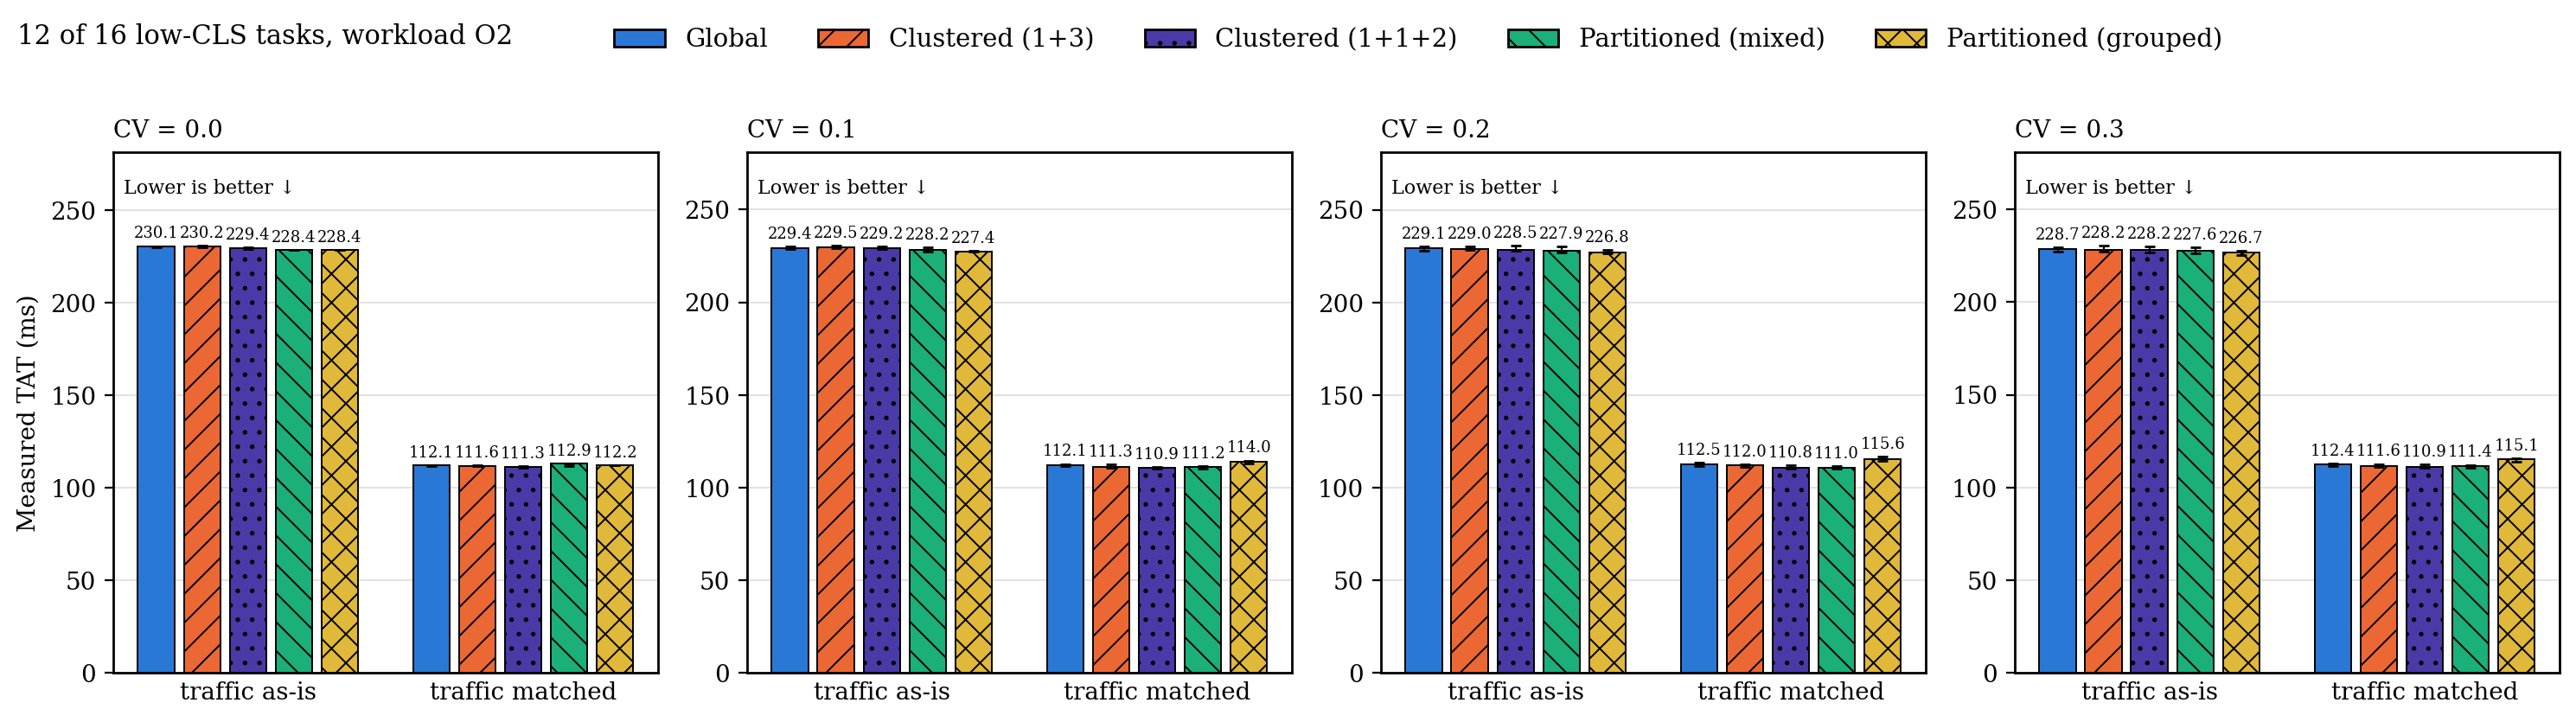

Data behind this chart, as committed beside it:
metric, low_fraction, cv, group, series, n, median, q1, q3
TAT, 0.7500, 0.0000, traffic as-is, g, 20, 230.1, 229.8, 230.5
TAT, 0.7500, 0.0000, traffic as-is, c, 20, 230.2, 229.9, 230.6
TAT, 0.7500, 0.0000, traffic as-is, c2, 20, 229.4, 229.1, 229.9
TAT, 0.7500, 0.0000, traffic as-is, p, 20, 228.4, 228.4, 228.4
TAT, 0.7500, 0.0000, traffic as-is, p_grp, 20, 228.4, 228.4, 228.4
TAT, 0.7500, 0.0000, traffic matched, g, 20, 112.1, 111.8, 112.3
TAT, 0.7500, 0.0000, traffic matched, c, 20, 111.6, 111.5, 112
TAT, 0.7500, 0.0000, traffic matched, c2, 20, 111.3, 110.8, 111.9
TAT, 0.7500, 0.0000, traffic matched, p, 20, 112.9, 111.6, 113.1
TAT, 0.7500, 0.0000, traffic matched, p_grp, 20, 112.2, 112.2, 112.2
TAT, 0.7500, 0.1000, traffic as-is, g, 20, 229.4, 228.7, 229.9
TAT, 0.7500, 0.1000, traffic as-is, c, 20, 229.5, 229.1, 230.4
TAT, 0.7500, 0.1000, traffic as-is, c2, 20, 229.2, 228.9, 230.2
TAT, 0.7500, 0.1000, traffic as-is, p, 20, 228.2, 227.5, 229.7
TAT, 0.7500, 0.1000, traffic as-is, p_grp, 20, 227.4, 227.3, 227.9
TAT, 0.7500, 0.1000, traffic matched, g, 18, 112.1, 111.5, 112.8
TAT, 0.7500, 0.1000, traffic matched, c, 20, 111.3, 110.8, 112.4
TAT, 0.7500, 0.1000, traffic matched, c2, 20, 110.9, 110, 111.2
TAT, 0.7500, 0.1000, traffic matched, p, 20, 111.2, 110.3, 111.7
TAT, 0.7500, 0.1000, traffic matched, p_grp, 20, 114, 113.2, 114.6
TAT, 0.7500, 0.2000, traffic as-is, g, 19, 229.1, 228.1, 230.2
TAT, 0.7500, 0.2000, traffic as-is, c, 20, 229, 228.5, 230.2
TAT, 0.7500, 0.2000, traffic as-is, c2, 20, 228.5, 227.9, 230.5
TAT, 0.7500, 0.2000, traffic as-is, p, 20, 227.9, 226.7, 230.2
TAT, 0.7500, 0.2000, traffic as-is, p_grp, 19, 226.8, 226.3, 228.1
TAT, 0.7500, 0.2000, traffic matched, g, 20, 112.5, 111.7, 113.4
TAT, 0.7500, 0.2000, traffic matched, c, 20, 112, 111.1, 112.6
TAT, 0.7500, 0.2000, traffic matched, c2, 19, 110.8, 110.4, 112
TAT, 0.7500, 0.2000, traffic matched, p, 19, 111, 110.3, 111.7
TAT, 0.7500, 0.2000, traffic matched, p_grp, 20, 115.6, 114.6, 116.6
TAT, 0.7500, 0.3000, traffic as-is, g, 20, 228.7, 227.3, 229.6
TAT, 0.7500, 0.3000, traffic as-is, c, 20, 228.2, 227.1, 230.3
TAT, 0.7500, 0.3000, traffic as-is, c2, 20, 228.2, 226.9, 229.8
TAT, 0.7500, 0.3000, traffic as-is, p, 20, 227.6, 226.2, 229.4
TAT, 0.7500, 0.3000, traffic as-is, p_grp, 20, 226.7, 225.3, 227.7
TAT, 0.7500, 0.3000, traffic matched, g, 19, 112.4, 111.5, 112.7
TAT, 0.7500, 0.3000, traffic matched, c, 20, 111.6, 111.2, 112.7
TAT, 0.7500, 0.3000, traffic matched, c2, 20, 110.9, 110.4, 112.7
TAT, 0.7500, 0.3000, traffic matched, p, 20, 111.4, 110.6, 112.2
TAT, 0.7500, 0.3000, traffic matched, p_grp, 20, 115.1, 113.9, 115.8
